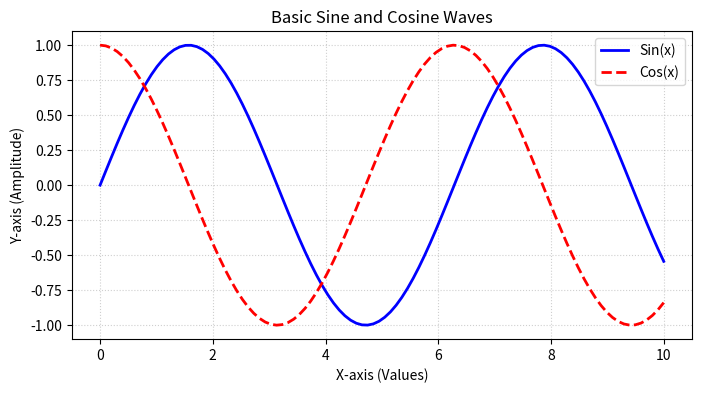
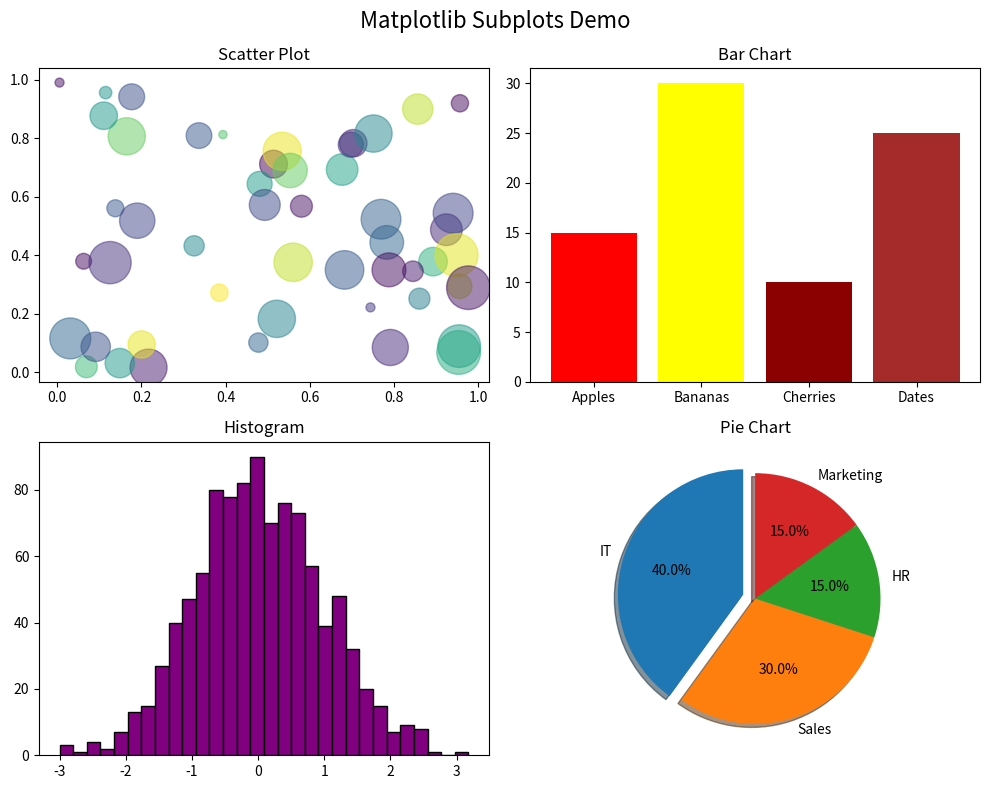

Generate these figures, in order, with matplotlib:
# Matplotlib Module (pyplot)
# --------------------------
# The granddaddy of Python data visualization. It provides both a quick, 
# state-based interface (pyplot) and a more robust, object-oriented interface.

import matplotlib.pyplot as plt
import numpy as np

# Create some basic data using NumPy
x = np.linspace(0, 10, 100)
y1 = np.sin(x)
y2 = np.cos(x)

# 1. The Pyplot Interface (Quick and Simple)
# ------------------------------------------
# Good for quick, single plots.

plt.figure(figsize=(8, 4)) # Width, height in inches

# Plotting lines with customizations
plt.plot(x, y1, color='blue', linestyle='-', linewidth=2, label='Sin(x)')
plt.plot(x, y2, color='red', linestyle='--', linewidth=2, label='Cos(x)')

# Adding labels and title
plt.title("Basic Sine and Cosine Waves")
plt.xlabel("X-axis (Values)")
plt.ylabel("Y-axis (Amplitude)")

# Adding a legend and grid
plt.legend(loc='upper right')
plt.grid(True, linestyle=':', alpha=0.6)

# plt.show() displays the plot and pauses execution until the window is closed.
# (Uncomment the line below to see the plot when running)
# plt.show() 

# Clear the current figure so it doesn't overlap with the next ones
# plt.clf()

# 2. The Object-Oriented Interface (Best Practice)
# ------------------------------------------------
# Better for multiple plots (subplots) and fine-grained control.
# 'fig' is the entire window/canvas. 'axs' are the individual plots (Axes).

fig, axs = plt.subplots(2, 2, figsize=(10, 8))
fig.suptitle("Matplotlib Subplots Demo", fontsize=16)

# Top-Left: Scatter Plot
x_scatter = np.random.rand(50)
y_scatter = np.random.rand(50)
colors = np.random.rand(50)
sizes = 1000 * np.random.rand(50)

axs[0, 0].scatter(x_scatter, y_scatter, c=colors, s=sizes, alpha=0.5, cmap='viridis')
axs[0, 0].set_title("Scatter Plot")

# Top-Right: Bar Chart
categories = ['Apples', 'Bananas', 'Cherries', 'Dates']
values = [15, 30, 10, 25]

axs[0, 1].bar(categories, values, color=['red', 'yellow', 'darkred', 'brown'])
axs[0, 1].set_title("Bar Chart")

# Bottom-Left: Histogram
data = np.random.randn(1000) # Normal distribution
axs[1, 0].hist(data, bins=30, color='purple', edgecolor='black')
axs[1, 0].set_title("Histogram")

# Bottom-Right: Pie Chart
labels = ['IT', 'Sales', 'HR', 'Marketing']
sizes = [40, 30, 15, 15]
explode = (0.1, 0, 0, 0) # "Explode" the 1st slice (IT)

axs[1, 1].pie(sizes, explode=explode, labels=labels, autopct='%1.1f%%', shadow=True, startangle=90)
axs[1, 1].set_title("Pie Chart")

plt.tight_layout() # Adjusts spacing to prevent overlapping text
plt.show()